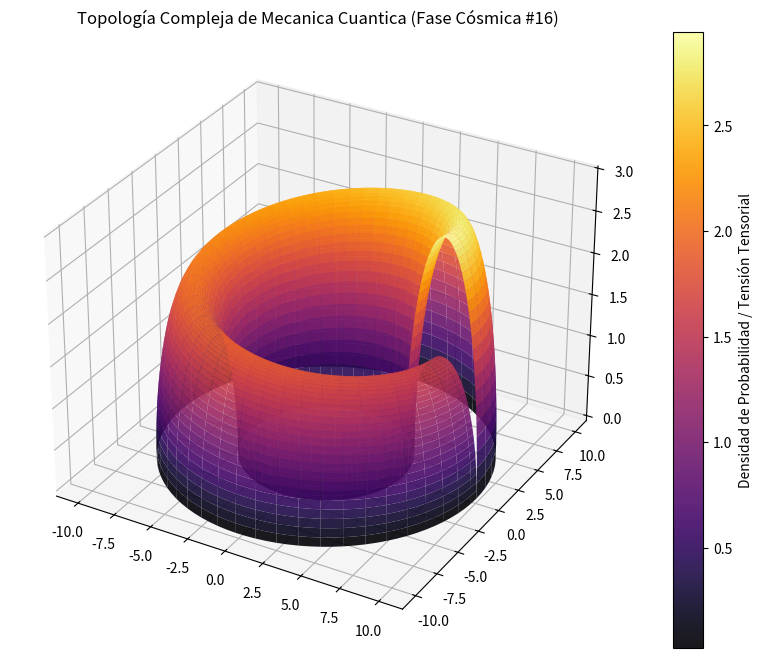

Source code (Python):
%matplotlib inline
# Simulación Cósmica: Mecanica Cuantica - Variante 16
import numpy as np
import matplotlib.pyplot as plt
from mpl_toolkits.mplot3d import Axes3D

# Parámetros Físicos Cuánticos/Relativistas
alpha = 7.626
beta = 2.416
gamma = 2.963

u = np.linspace(0, 2 * np.pi, 100)
v = np.linspace(0, np.pi, 100)
U, V = np.meshgrid(u, v)

# Topología Espacio-Temporal Avanzada (Fase Cósmica)
X = (alpha + beta * np.cos(V)) * np.cos(U)
Y = (alpha + beta * np.cos(V)) * np.sin(U)
Z = gamma * np.sin(V) * np.exp(-U/10)

fig = plt.figure(figsize=(12, 8))
ax = fig.add_subplot(111, projection='3d')
surf = ax.plot_surface(X, Y, Z, cmap='inferno', edgecolor='none', alpha=0.9)

fig.colorbar(surf, ax=ax, label='Densidad de Probabilidad / Tensión Tensorial')
plt.title(r'Topología Compleja de Mecanica Cuantica (Fase Cósmica #16)')
plt.show()
